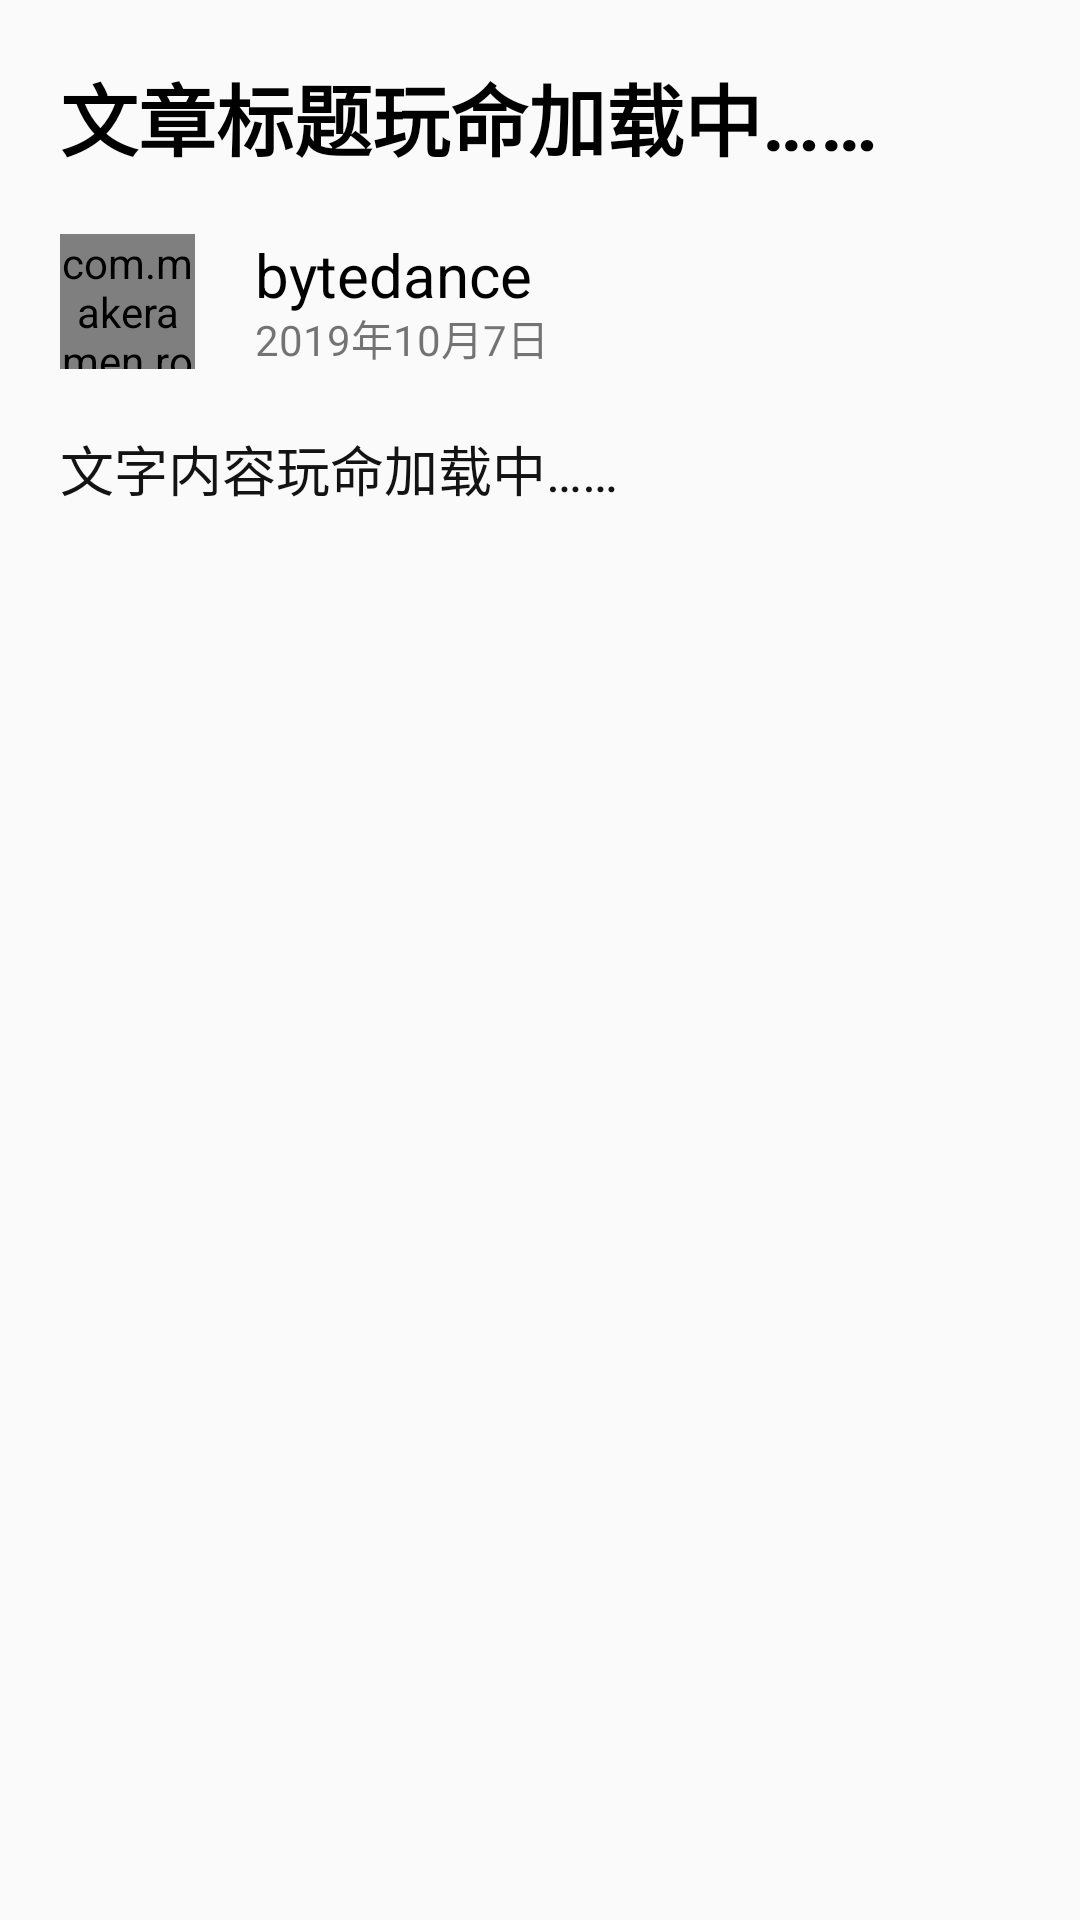

The Android layout XML behind this screen, and the referenced resources:
<!-- AndroidManifest.xml: application theme Theme.BulletinBoard -->
<!-- res/layout/activity_text.xml -->
<?xml version="1.0" encoding="utf-8"?>
<RelativeLayout xmlns:android="http://schemas.android.com/apk/res/android"
    android:layout_width="match_parent"
    android:layout_height="match_parent"
    android:padding="20dp">

    <TextView
        android:id="@+id/articleTitle"
        android:layout_width="match_parent"
        android:layout_height="wrap_content"
        android:text="@string/DefaultArticleTitle"
        android:textColor="@color/colorDark"
        android:textSize="26sp"
        android:textStyle="bold"/>

    <LinearLayout
        android:id="@+id/articleSubTitle"
        android:layout_height="wrap_content"
        android:layout_width="wrap_content"
        android:layout_below="@id/articleTitle"
        android:layout_marginTop="20dp">

        <include layout="@layout/text_subtitle"/>

    </LinearLayout>

    <TextView
        android:id="@+id/articleContent"
        android:layout_width="match_parent"
        android:layout_height="match_parent"
        android:layout_below="@id/articleSubTitle"
        android:layout_marginTop="20dp"
        android:text="@string/DefaultArticleContent"
        android:textSize="18sp"
        android:textColor="@color/colorDark2"/>

</RelativeLayout>
<!-- res/layout/text_subtitle.xml (included above) -->
<?xml version="1.0" encoding="utf-8"?>
<LinearLayout xmlns:android="http://schemas.android.com/apk/res/android"
    xmlns:tools="http://schemas.android.com/tools"
    android:layout_width="match_parent"
    android:layout_height="wrap_content"
    xmlns:app="http://schemas.android.com/apk/res-auto"
    android:orientation="horizontal">

    <RelativeLayout
        android:layout_width="45dp"
        android:layout_height="45dp" >

        <com.makeramen.roundedimageview.RoundedImageView
            android:layout_width="wrap_content"
            android:layout_height="wrap_content"
            android:src="@mipmap/ic_author"
            app:riv_border_color="@color/red"
            app:riv_border_width="2dp"
            app:riv_corner_radius="10dp"
            app:riv_mutate_background="true"
            app:riv_oval="true"
            app:riv_tile_mode="repeat" />

    </RelativeLayout>

    <RelativeLayout
        android:layout_width="0dp"
        android:layout_height="match_parent"
        android:layout_weight="1"
        android:layout_marginLeft="20dp"
        tools:ignore="Suspicious0dp" >

        <LinearLayout
            android:layout_width="wrap_content"
            android:layout_height="wrap_content"
            android:layout_alignParentTop="true">

            <TextView
                android:text="bytedance"
                android:id="@+id/articleAuthor"
                android:layout_width="wrap_content"
                android:layout_height="wrap_content"
                android:textSize="20dp"
                android:textColor="@color/black"/>

        </LinearLayout>

        <LinearLayout
            android:layout_width="wrap_content"
            android:layout_height="wrap_content"
            android:layout_alignParentBottom="true">

            <TextView
                android:text="2019年10月7日"
                android:id="@+id/articlePublishTime"
                android:layout_width="wrap_content"
                android:layout_height="wrap_content"/>

        </LinearLayout>

    </RelativeLayout>

</LinearLayout>
<!-- resources referenced by this layout -->
<resources>
  <color name="black">#FF000000</color>
  <color name="colorDark">#000000</color>
  <color name="colorDark2">#131313</color>
  <color name="red">#d81e06</color>
  <!-- mipmap ic_author: png bitmap (mipmap-xxxhdpi, 19082 bytes) -->
  <string name="DefaultArticleContent">文字内容玩命加载中……</string>
  <string name="DefaultArticleTitle">文章标题玩命加载中……</string>
  <style name="Theme.BulletinBoard" parent="Theme.MaterialComponents.DayNight.DarkActionBar.Bridge">
          
          <item name="colorPrimary">@color/red</item>
          <item name="colorPrimaryVariant">@color/purple_700</item>
          <item name="colorOnPrimary">@color/white</item>
          
          <item name="colorSecondary">@color/teal_200</item>
          <item name="colorSecondaryVariant">@color/teal_700</item>
          <item name="colorOnSecondary">@color/black</item>
          
          <item name="android:statusBarColor" tools:targetApi="l">?attr/colorPrimaryVariant</item>
          
          <item name="colorPrimaryDark">@color/colorPrimaryDark</item>
          <item name="colorAccent">@color/colorAccent</item>
      </style>
  <color name="purple_700">#FF3700B3</color>
  <color name="white">#FFFFFFFF</color>
  <color name="teal_200">#FF03DAC5</color>
  <color name="teal_700">#FF018786</color>
  <color name="colorPrimaryDark">#00574B</color>
  <color name="colorAccent">#D81B60</color>
</resources>
